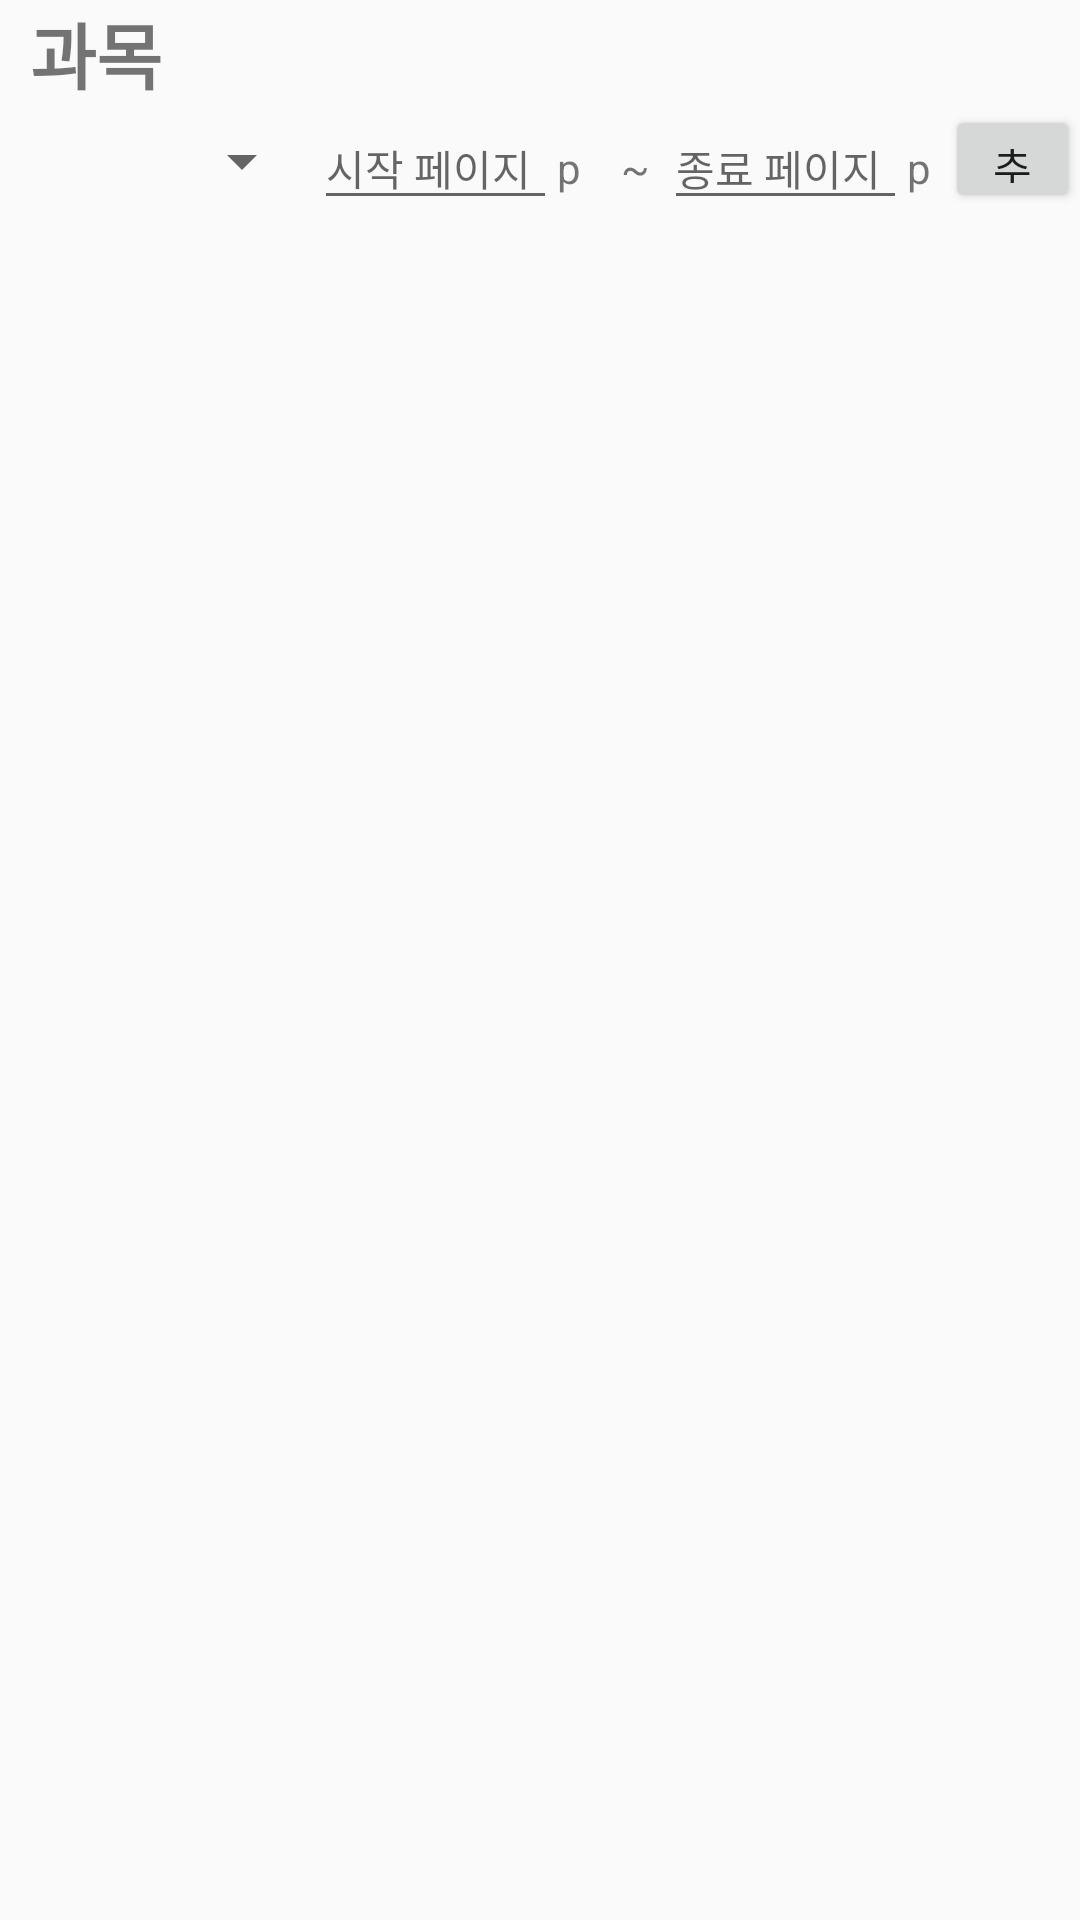

Reconstruct the res/layout file that produces this screen, plus the resources it refers to.
<!-- AndroidManifest.xml: application theme AppTheme -->
<!-- res/layout/subject_amount_list.xml -->
<?xml version="1.0" encoding="utf-8"?>
<LinearLayout xmlns:android="http://schemas.android.com/apk/res/android"
    android:orientation="vertical" android:layout_width="match_parent"
    android:layout_height="match_parent">

    <TextView
        android:id="@+id/subjectAmountName"
        android:layout_width="match_parent"
        android:layout_height="wrap_content"
        android:layout_marginStart="10dp"
        android:text="과목"
        android:textSize="24sp"
        android:textStyle="bold" />

    <LinearLayout
        android:layout_width="match_parent"
        android:layout_height="wrap_content"
        android:orientation="horizontal"
        android:weightSum="6">

        <Spinner
            android:id="@+id/cateSpinner"
            android:layout_width="100dp"
            android:layout_height="match_parent"
            android:layout_weight="1" />

        <EditText
            android:id="@+id/startPage"
            android:layout_width="wrap_content"
            android:layout_height="wrap_content"
            android:layout_weight="1"
            android:hint="시작 페이지"
            android:inputType="number"
            android:textSize="14sp" />

        <TextView
            android:id="@+id/textView3"
            android:layout_width="wrap_content"
            android:layout_height="wrap_content"
            android:layout_weight="1"
            android:text="p    ~" />

        <EditText
            android:id="@+id/endPage"
            android:layout_width="wrap_content"
            android:layout_height="wrap_content"
            android:layout_weight="1"
            android:hint="종료 페이지"
            android:inputType="number"
            android:textSize="14sp" />

        <TextView
            android:id="@+id/textView4"
            android:layout_width="wrap_content"
            android:layout_height="wrap_content"
            android:layout_weight="1"
            android:text="p" />

        <Button
            android:id="@+id/buttonAddAmount"
            android:layout_width="40dp"
            android:layout_height="36dp"
            android:layout_weight="1"
            android:text="추가" />

    </LinearLayout>


</LinearLayout>
<!-- resources referenced by this layout -->
<resources>
  <style name="AppTheme" parent="Theme.AppCompat.Light.DarkActionBar">
          
          <item name="colorPrimary">@color/colorPrimary</item>
          <item name="colorPrimaryDark">@color/colorPrimaryDark</item>
          <item name="colorAccent">@color/colorAccent</item>
  
  
          <item name="windowActionBar">false</item>
          <item name="windowNoTitle">true</item>
      </style>
  <color name="colorPrimary">#008577</color>
  <color name="colorPrimaryDark">#00574B</color>
  <color name="colorAccent">#D81B60</color>
</resources>
